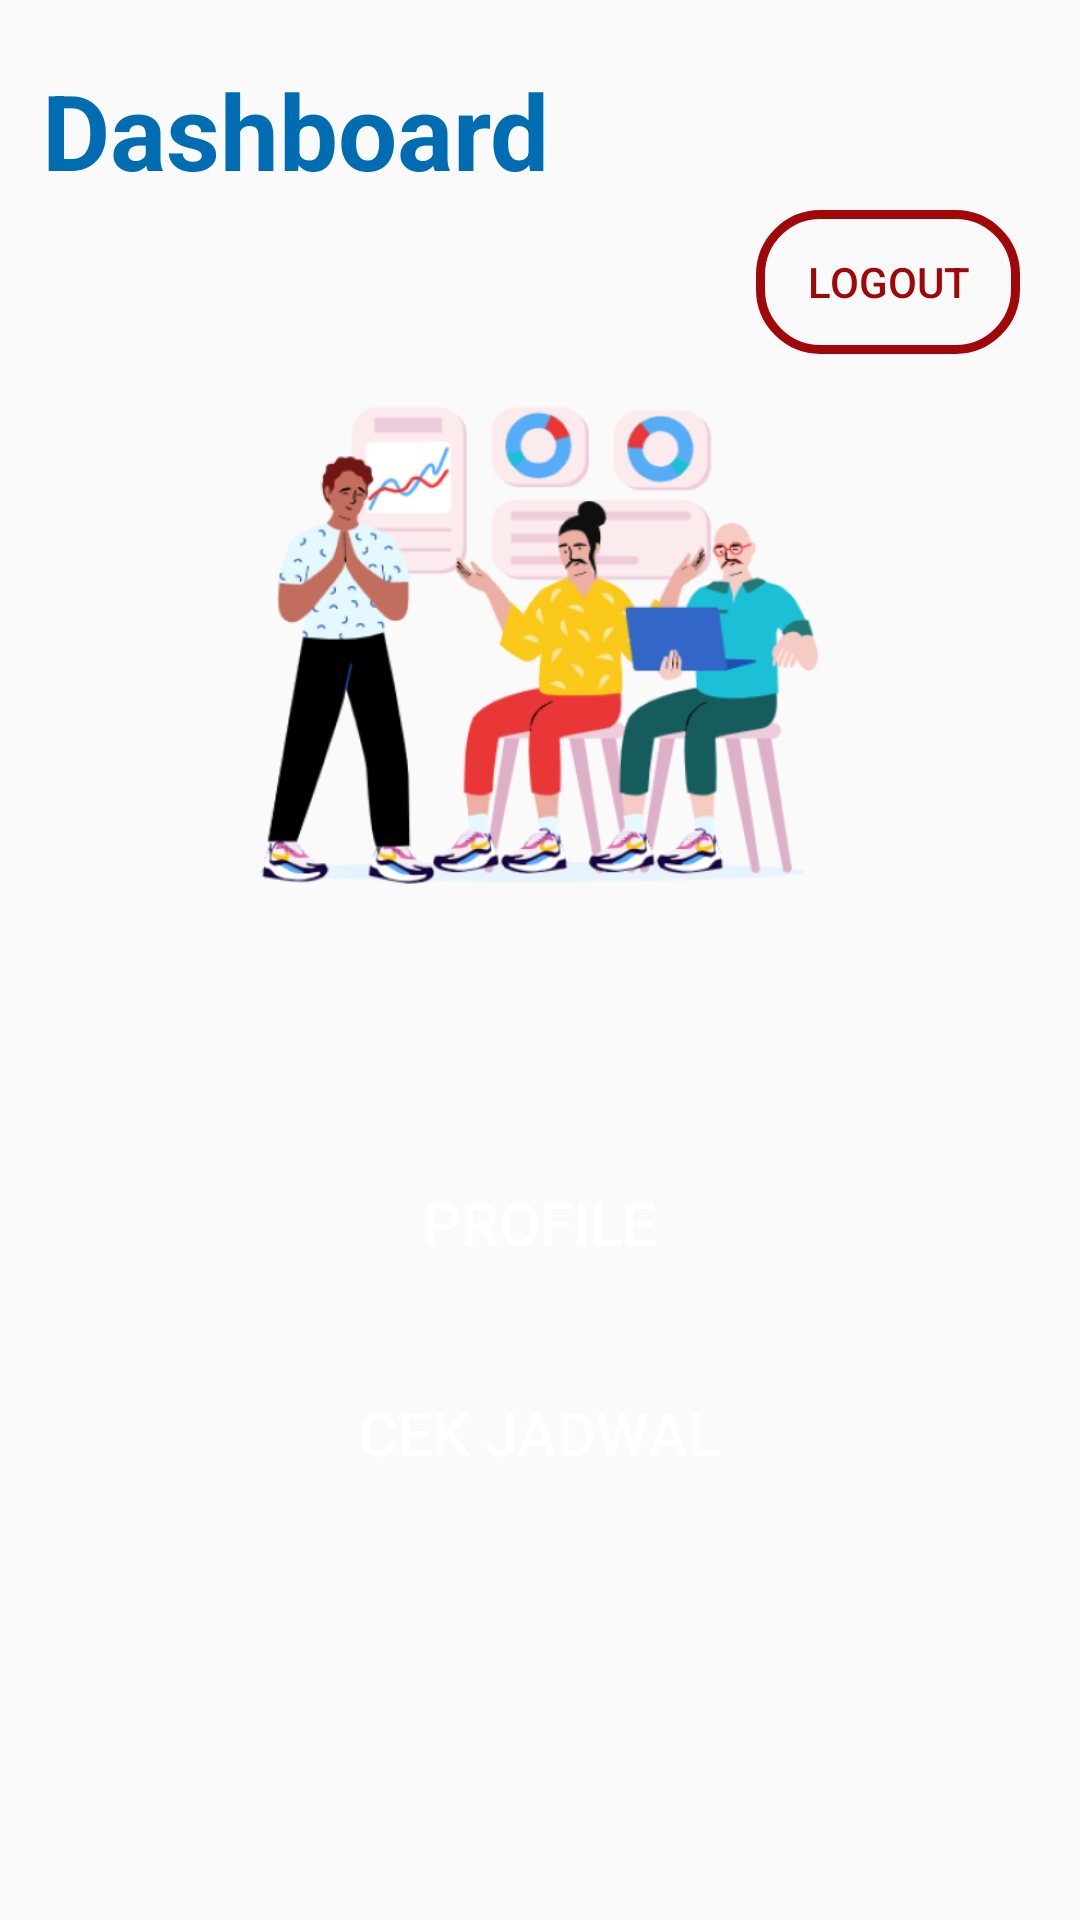

Produce the Android XML layout that renders to this screen, including the resource entries it uses.
<!-- AndroidManifest.xml: application theme Theme.DriverILCStest -->
<!-- res/layout/activity_dashboar_user.xml -->
<?xml version="1.0" encoding="utf-8"?>
<RelativeLayout xmlns:android="http://schemas.android.com/apk/res/android"
    xmlns:app="http://schemas.android.com/apk/res-auto"
    xmlns:tools="http://schemas.android.com/tools"
    android:layout_width="match_parent"
    android:layout_height="match_parent"
    tools:context=".DashboarUser">

    <TextView
        android:id="@+id/dashboard"
        android:layout_width="187dp"
        android:layout_height="42dp"
        android:layout_alignParentLeft="true"
        android:layout_marginLeft="14dp"
        android:layout_alignParentTop="true"
        android:layout_marginTop="20dp"
        android:text="Dashboard"
        android:textSize="35sp"
        android:textColor="#006DB2"
        android:textStyle="bold"
        android:gravity="top" />

    <Button
        android:layout_width="wrap_content"
        android:layout_height="wrap_content"
        android:layout_alignParentRight="true"
        android:layout_marginRight="20dp"
        android:layout_marginTop="70dp"
        android:text="Logout"
        android:textColor="#A10608"
        android:background="@drawable/btn_logout"/>

    <ImageView
        android:layout_width="wrap_content"
        android:layout_height="160sp"
        android:src="@drawable/dashboard"
        android:layout_marginTop="135dp"
        />

    <Button
        android:id="@+id/profileUser"
        android:layout_width="285dp"
        android:layout_height="55dp"
        android:layout_alignParentTop="true"
        android:layout_centerInParent="true"
        android:layout_marginTop="380dp"
        android:background="@drawable/btn_form"
        android:backgroundTint="#006CB1"
        android:text="PROFILE"
        android:textColor="#FFFFFF"
        android:textSize="20dp" />

    <Button
        android:id="@+id/cekjadwalUser"
        android:layout_width="285dp"
        android:layout_height="55dp"
        android:text="Cek Jadwal"
        android:textSize="20dp"
        android:layout_alignParentTop="true"
        android:layout_marginTop="450dp"
        android:layout_centerInParent="true"
        android:textColor="#FFFFFF"
        android:backgroundTint="#006CB1"
        android:background="@drawable/btn_form"/>

</RelativeLayout>
<!-- resources referenced by this layout -->
<resources>
  <!-- drawable btn_logout (drawable) -->
  <?xml version="1.0" encoding="utf-8"?>
  <shape xmlns:android="http://schemas.android.com/apk/res/android"
      android:shape="rectangle">
      <solid android:color="@android:color/transparent" />
      <stroke
          android:width="3dp"
          android:color="@color/stroke_color" />
      <corners android:radius="20dp" />
  </shape>
  <!-- drawable dashboard: png bitmap (drawable, 95986 bytes) -->
  <style name="Theme.DriverILCStest" parent="Theme.AppCompat.DayNight.NoActionBar">
          
          <item name="colorPrimary">@color/purple_500</item>
          <item name="colorPrimaryVariant">@color/purple_700</item>
          <item name="colorOnPrimary">@color/white</item>
          
          <item name="colorSecondary">@color/teal_200</item>
          <item name="colorSecondaryVariant">@color/teal_700</item>
          <item name="colorOnSecondary">@color/black</item>
          
          <item name="android:statusBarColor">?attr/colorPrimaryVariant</item>
          
      </style>
  <color name="stroke_color">#A10608</color>
  <color name="purple_500">#FF6200EE</color>
  <color name="purple_700">#FF3700B3</color>
  <color name="white">#FFFFFFFF</color>
  <color name="teal_200">#FF03DAC5</color>
  <color name="teal_700">#FF018786</color>
  <color name="black">#FF000000</color>
</resources>
